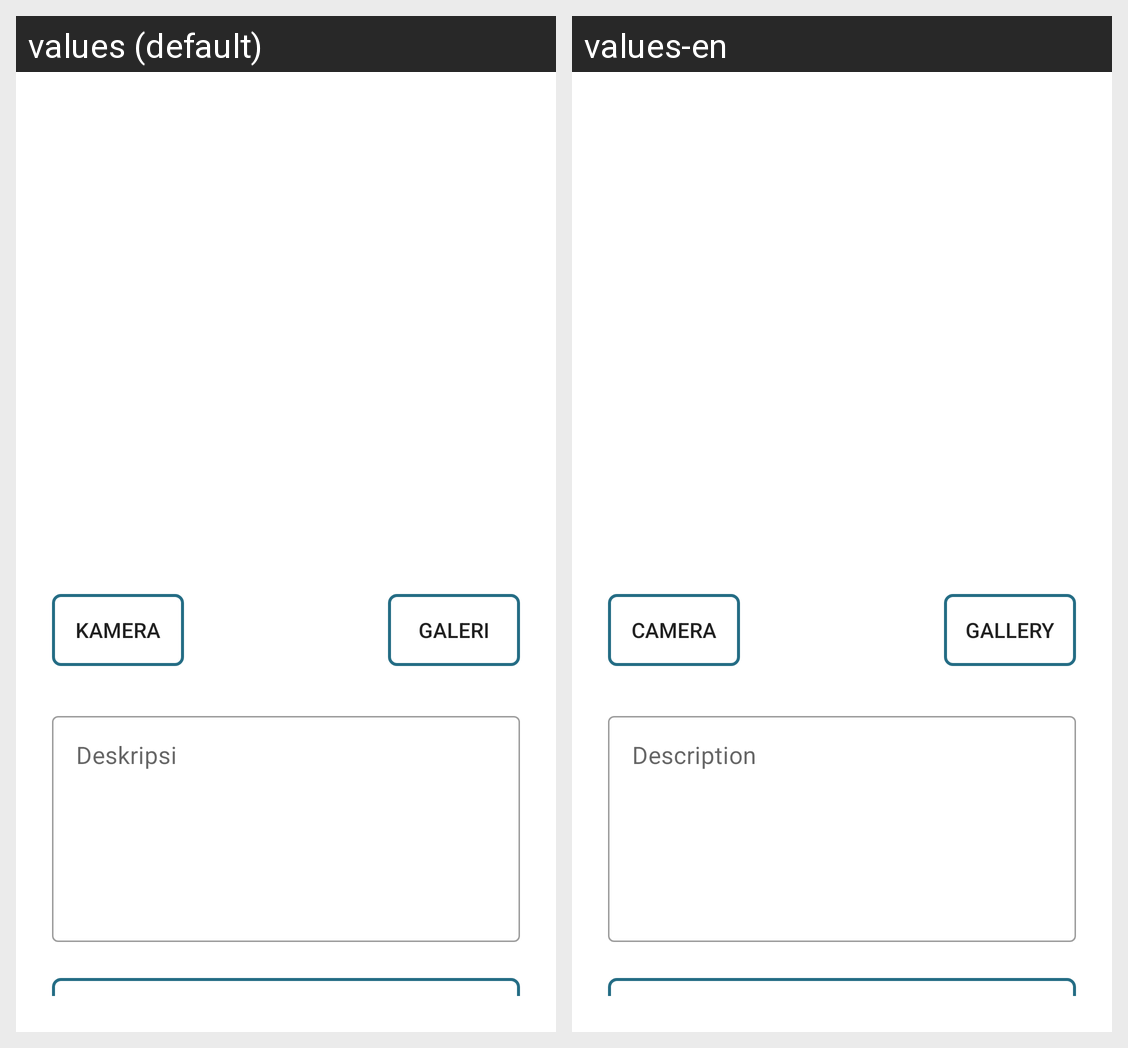

The same Android screen rendered under two of its app's locales, left to right. List the strings drawn on it with the default value and each locale's translation.
Android screen res/layout/a_story_create.xml rendered under 2 locales, left to right: values (default), values-en. Device: Nexus 5 (rendered at 1080×1920; each locale shown at half size, 540×960, under a caption strip naming it); theme Theme.LearningProgressStory.
Strings drawn on this screen, with the default value and each locale's value (text and hints the layout hard-codes, and strings that could not be matched under every locale, appear in the picture but are not listed):

lbl_camera
  values: Kamera
  values-en: Camera

lbl_gallery
  values: Galeri
  values-en: Gallery

lbl_description
  values: Deskripsi
  values-en: Description
